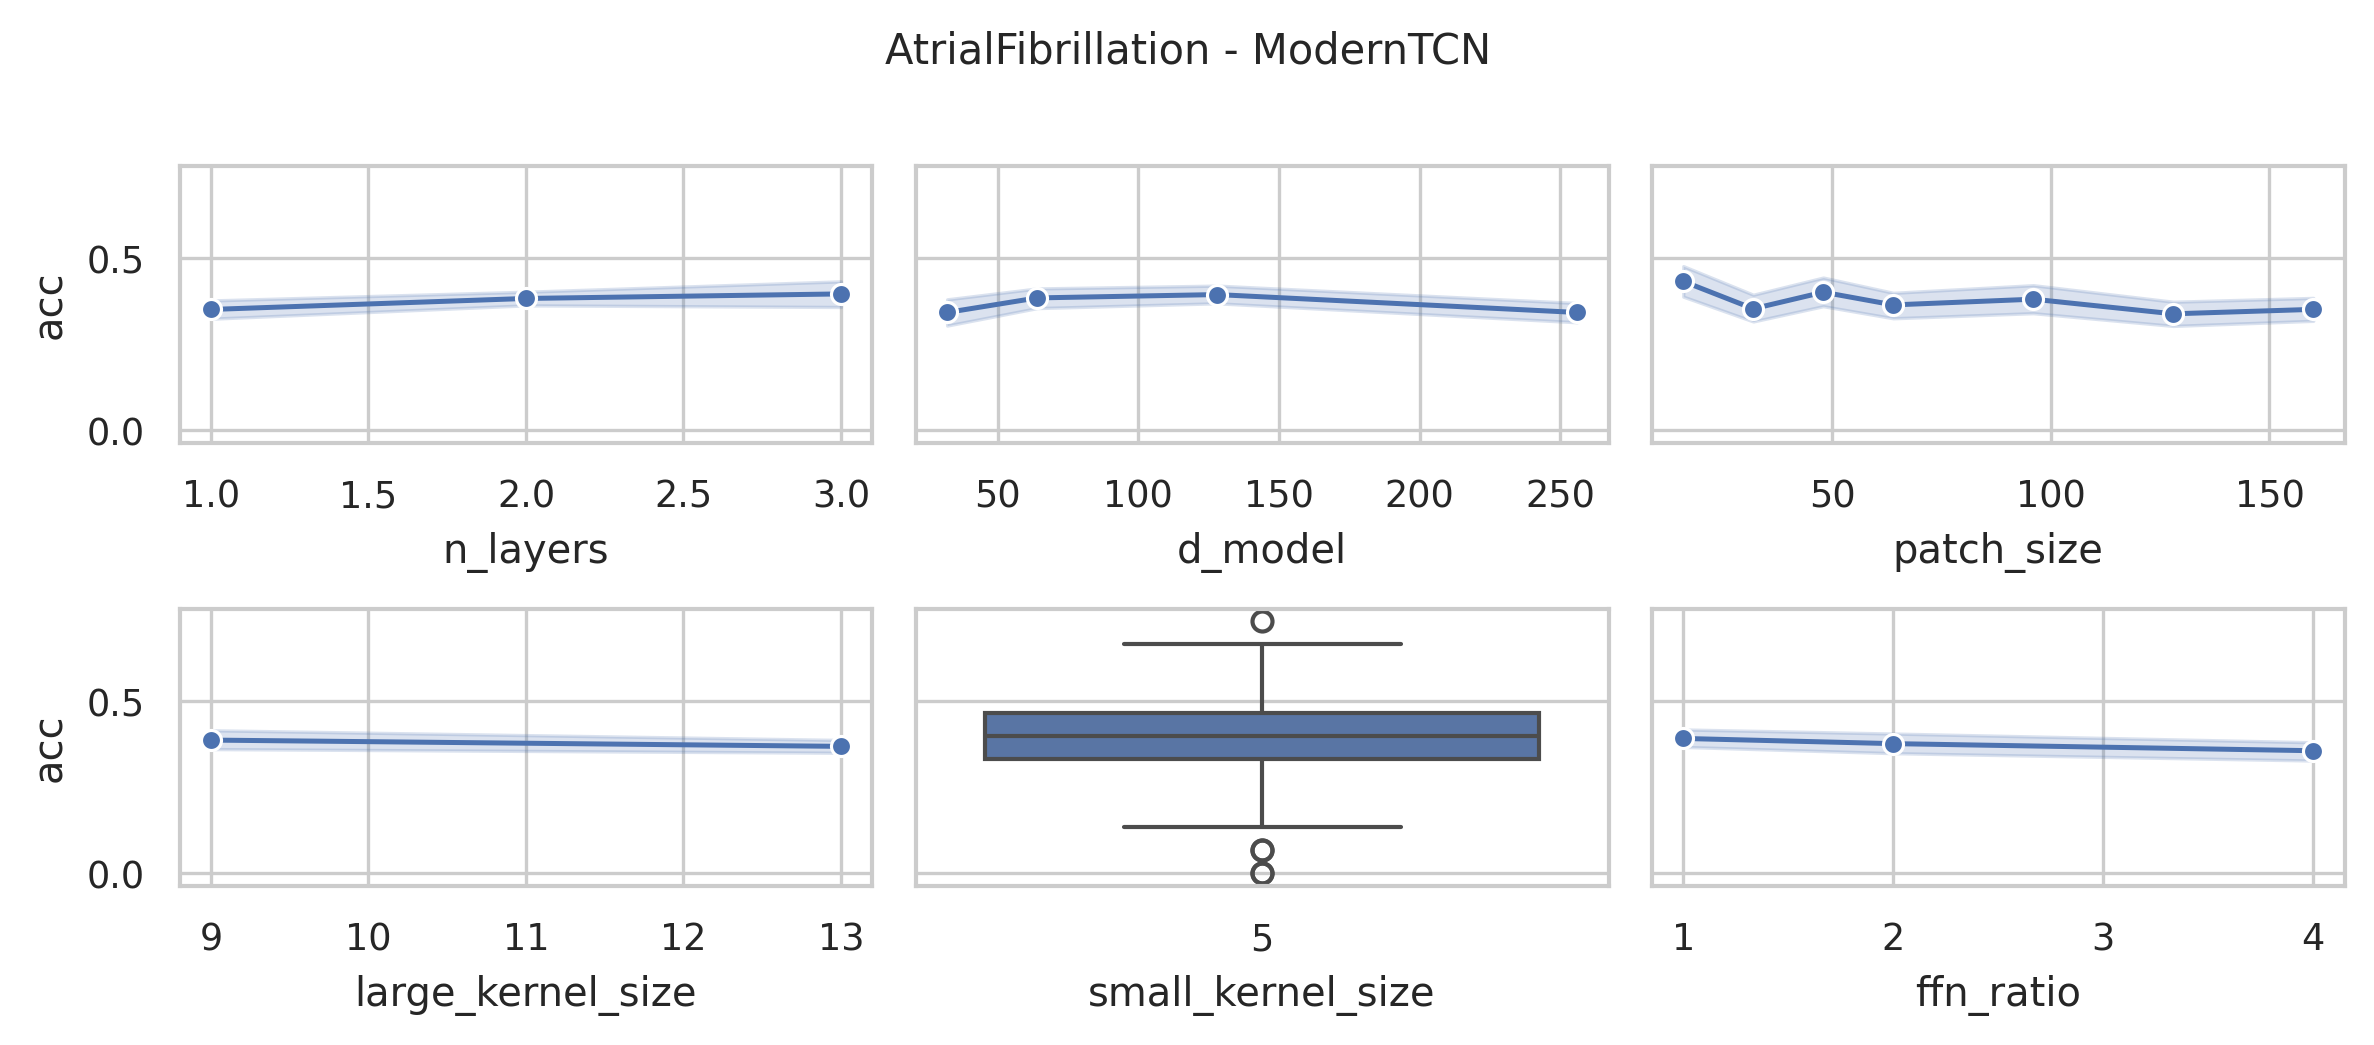

The file beside this chart, header and first rows:
data_name, model, seq_len, d_model, n_layers, large_kernel_size, small_kernel_size, ffn_ratio, patch_size, patch_stride, acc, model_params, model_size (MB)
AtrialFibrillation, ModernTCN, 640, 128, 3, 13, 5, 4, 16, 8, 0.3333, 402851, 1.58
AtrialFibrillation, ModernTCN, 640, 128, 3, 13, 5, 4, 32, 16, 0.3333, 395683, 1.55
AtrialFibrillation, ModernTCN, 640, 128, 3, 13, 5, 4, 48, 24, 0.3333, 393891, 1.55
AtrialFibrillation, ModernTCN, 640, 128, 3, 13, 5, 4, 64, 32, 0.6667, 392867, 1.54
AtrialFibrillation, ModernTCN, 640, 128, 3, 13, 5, 4, 96, 48, 0.4, 393123, 1.54
AtrialFibrillation, ModernTCN, 640, 128, 3, 13, 5, 4, 128, 64, 0.2667, 393379, 1.55
AtrialFibrillation, ModernTCN, 640, 128, 3, 13, 5, 4, 160, 80, 0.3333, 393635, 1.55
AtrialFibrillation, ModernTCN, 640, 128, 3, 9, 5, 4, 16, 8, 0.4, 401059, 1.58
AtrialFibrillation, ModernTCN, 640, 128, 3, 9, 5, 4, 32, 16, 0.4, 393891, 1.55
AtrialFibrillation, ModernTCN, 640, 128, 3, 9, 5, 4, 48, 24, 0.4667, 392099, 1.54
AtrialFibrillation, ModernTCN, 640, 128, 3, 9, 5, 4, 64, 32, 0.2667, 391075, 1.54
AtrialFibrillation, ModernTCN, 640, 128, 3, 9, 5, 4, 96, 48, 0.4, 391331, 1.54
AtrialFibrillation, ModernTCN, 640, 128, 3, 9, 5, 4, 128, 64, 0.4667, 391587, 1.54
AtrialFibrillation, ModernTCN, 640, 128, 3, 9, 5, 4, 160, 80, 0.4, 391843, 1.54
AtrialFibrillation, ModernTCN, 640, 256, 2, 13, 5, 4, 16, 8, 0.3333, 1478275, 5.68
AtrialFibrillation, ModernTCN, 640, 256, 2, 13, 5, 4, 32, 16, 0.2667, 1449603, 5.57
AtrialFibrillation, ModernTCN, 640, 256, 2, 13, 5, 4, 48, 24, 0.5333, 1440899, 5.54
AtrialFibrillation, ModernTCN, 640, 256, 2, 13, 5, 4, 64, 32, 0.4, 1438339, 5.53
AtrialFibrillation, ModernTCN, 640, 256, 2, 13, 5, 4, 96, 48, 0.4667, 1437827, 5.53
AtrialFibrillation, ModernTCN, 640, 256, 2, 13, 5, 4, 128, 64, 0.1333, 1438851, 5.53
AtrialFibrillation, ModernTCN, 640, 256, 2, 13, 5, 4, 160, 80, 0.0, 1441411, 5.54
AtrialFibrillation, ModernTCN, 640, 128, 2, 13, 5, 4, 16, 8, 0.6, 395075, 1.54
AtrialFibrillation, ModernTCN, 640, 128, 2, 13, 5, 4, 32, 16, 0.4667, 380739, 1.49
AtrialFibrillation, ModernTCN, 640, 128, 2, 13, 5, 4, 48, 24, 0.4667, 376387, 1.47
AtrialFibrillation, ModernTCN, 640, 128, 2, 13, 5, 4, 64, 32, 0.06667, 375107, 1.46
AtrialFibrillation, ModernTCN, 640, 128, 2, 13, 5, 4, 96, 48, 0.4667, 374851, 1.46
AtrialFibrillation, ModernTCN, 640, 128, 2, 13, 5, 4, 128, 64, 0.2667, 375363, 1.46
AtrialFibrillation, ModernTCN, 640, 128, 2, 13, 5, 4, 160, 80, 0.5333, 376643, 1.47
AtrialFibrillation, ModernTCN, 640, 64, 2, 13, 5, 4, 16, 8, 0.5333, 111523, 0.45
AtrialFibrillation, ModernTCN, 640, 64, 2, 13, 5, 4, 32, 16, 0.4, 104355, 0.43
AtrialFibrillation, ModernTCN, 640, 64, 2, 13, 5, 4, 48, 24, 0.3333, 102179, 0.42
AtrialFibrillation, ModernTCN, 640, 64, 2, 13, 5, 4, 64, 32, 0.4, 101539, 0.42
AtrialFibrillation, ModernTCN, 640, 64, 2, 13, 5, 4, 96, 48, 0.2667, 101411, 0.42
AtrialFibrillation, ModernTCN, 640, 64, 2, 13, 5, 4, 128, 64, 0.4, 101667, 0.42
AtrialFibrillation, ModernTCN, 640, 64, 2, 13, 5, 4, 160, 80, 0.4667, 102307, 0.42
AtrialFibrillation, ModernTCN, 640, 256, 2, 9, 5, 4, 16, 8, 0.3333, 1475203, 5.67
AtrialFibrillation, ModernTCN, 640, 256, 2, 9, 5, 4, 32, 16, 0.1333, 1446531, 5.56
AtrialFibrillation, ModernTCN, 640, 256, 2, 9, 5, 4, 48, 24, 0.2667, 1437827, 5.53
AtrialFibrillation, ModernTCN, 640, 256, 2, 9, 5, 4, 64, 32, 0.3333, 1435267, 5.52
AtrialFibrillation, ModernTCN, 640, 256, 2, 9, 5, 4, 96, 48, 0.3333, 1434755, 5.51
AtrialFibrillation, ModernTCN, 640, 256, 2, 9, 5, 4, 128, 64, 0.3333, 1435779, 5.52
AtrialFibrillation, ModernTCN, 640, 256, 2, 9, 5, 4, 160, 80, 0.4, 1438339, 5.53
AtrialFibrillation, ModernTCN, 640, 128, 2, 9, 5, 4, 16, 8, 0.2667, 393539, 1.53
AtrialFibrillation, ModernTCN, 640, 128, 2, 9, 5, 4, 32, 16, 0.3333, 379203, 1.48
AtrialFibrillation, ModernTCN, 640, 128, 2, 9, 5, 4, 48, 24, 0.5333, 374851, 1.46
AtrialFibrillation, ModernTCN, 640, 128, 2, 9, 5, 4, 64, 32, 0.2, 373571, 1.46
AtrialFibrillation, ModernTCN, 640, 128, 2, 9, 5, 4, 96, 48, 0.3333, 373315, 1.46
AtrialFibrillation, ModernTCN, 640, 128, 2, 9, 5, 4, 128, 64, 0.4667, 373827, 1.46
AtrialFibrillation, ModernTCN, 640, 128, 2, 9, 5, 4, 160, 80, 0.5333, 375107, 1.46
AtrialFibrillation, ModernTCN, 640, 64, 2, 9, 5, 4, 16, 8, 0.4667, 110755, 0.45
AtrialFibrillation, ModernTCN, 640, 64, 2, 9, 5, 4, 32, 16, 0.4, 103587, 0.42
AtrialFibrillation, ModernTCN, 640, 64, 2, 9, 5, 4, 48, 24, 0.4667, 101411, 0.42
AtrialFibrillation, ModernTCN, 640, 64, 2, 9, 5, 4, 64, 32, 0.5333, 100771, 0.41
AtrialFibrillation, ModernTCN, 640, 64, 2, 9, 5, 4, 96, 48, 0.3333, 100643, 0.41
AtrialFibrillation, ModernTCN, 640, 64, 2, 9, 5, 4, 128, 64, 0.2667, 100899, 0.41
AtrialFibrillation, ModernTCN, 640, 64, 2, 9, 5, 4, 160, 80, 0.4667, 101539, 0.42
AtrialFibrillation, ModernTCN, 640, 256, 1, 13, 5, 4, 16, 8, 0.4, 1201411, 4.61
AtrialFibrillation, ModernTCN, 640, 256, 1, 13, 5, 4, 32, 16, 0.4, 1144067, 4.39
AtrialFibrillation, ModernTCN, 640, 256, 1, 13, 5, 4, 48, 24, 0.3333, 1126659, 4.32
AtrialFibrillation, ModernTCN, 640, 256, 1, 13, 5, 4, 64, 32, 0.2667, 1121539, 4.3
... 192 more rows
